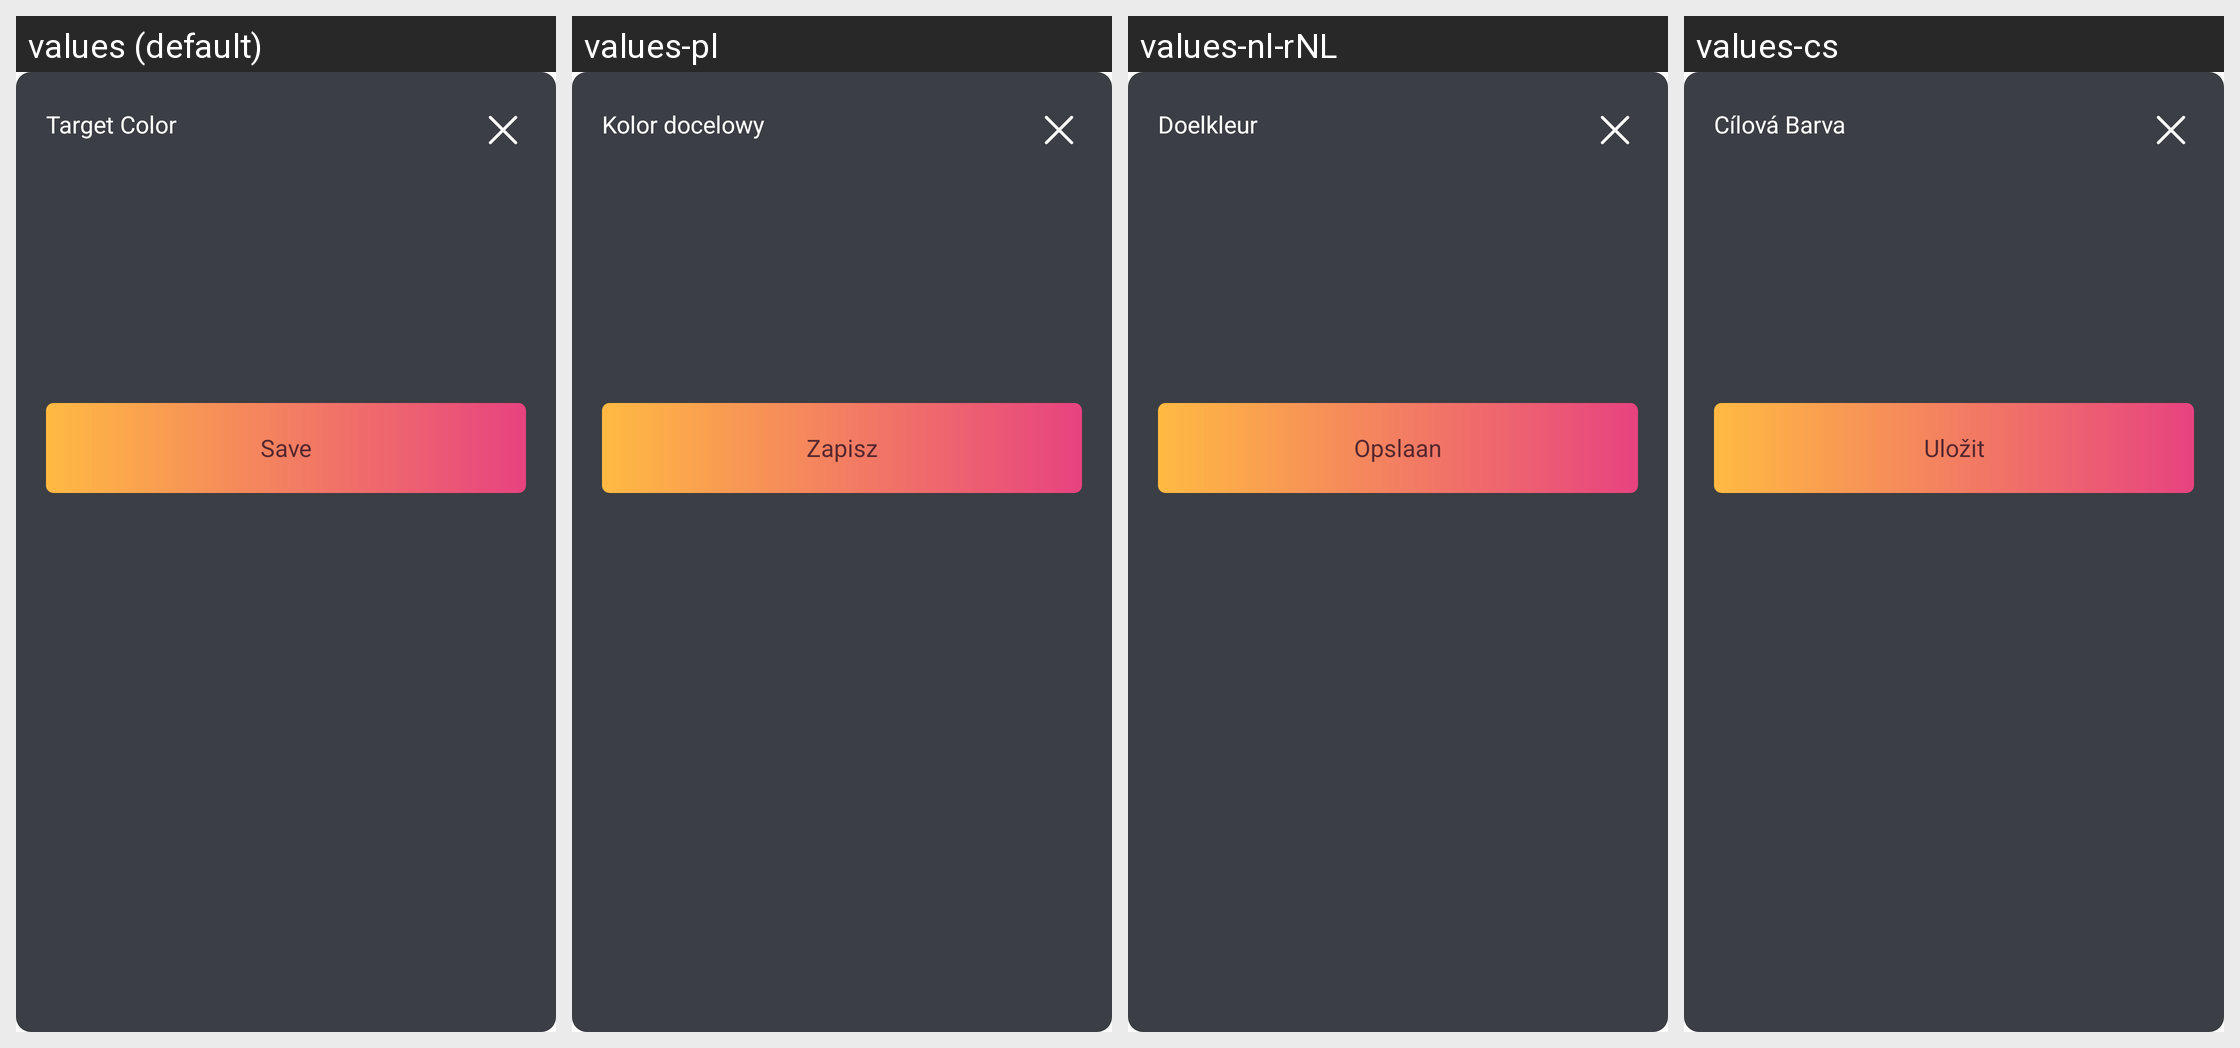

For this localized Android screen grid, give each drawn string resource with its value in every locale shown.
Android screen res/layout/dialog_tip_target_color.xml rendered under 4 locales, left to right: values (default), values-pl, values-nl-rNL, values-cs. Device: Nexus 5 (rendered at 1080×1920; each locale shown at half size, 540×960, under a caption strip naming it); theme Theme.MaterialComponents.DayNight.NoActionBar.
Other locales in the repository, not shown: values-de-rDE, values-es-rES, values-fr-rFR, values-it-rIT, values-ja-rJP, values-pt-rPT, values-ru-rRU, values-uk, values-zh-rCN, values-zh-rHK.
Strings drawn on this screen, with the default value and each locale's value (text and hints the layout hard-codes, and strings that could not be matched under every locale, appear in the picture but are not listed):

main_tab_second_target_color
  values: Target Color
  values-pl: Kolor docelowy
  values-nl-rNL: Doelkleur
  values-cs: Cílová Barva

person_save
  values: Save
  values-pl: Zapisz
  values-nl-rNL: Opslaan
  values-cs: Uložit
